The GitHub repository Pablo-H-H/Inteligencia_Artificial_Clasificador_Videojuegos contains a labelled image folder "videogames-cnn-dataset" with 21 categories: Apex Legends, CSGO, Clash Royale, Dead by Daylight, Dota 2, Escape from Tarkov, FIFA 21, Fortnite, Free Fire, GTA V, League of Legends, Minecraft, Overwatch, PUBG Battlegrounds, Rainbow Six, Rocket League, Rust, Sea of Thieves, Valorant, Warzone, World of Warcraft. Examples follow, each with its label.

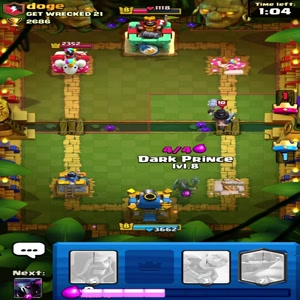
Label: Clash Royale

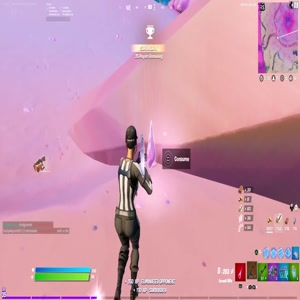
Label: Fortnite

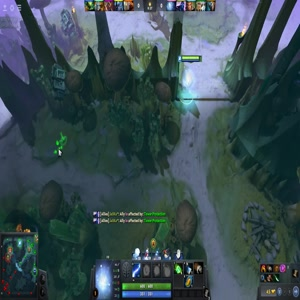
Label: Dota 2

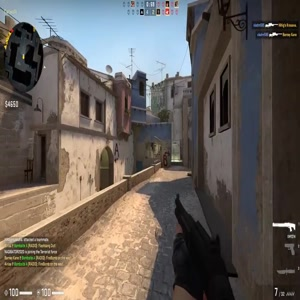
Label: CSGO

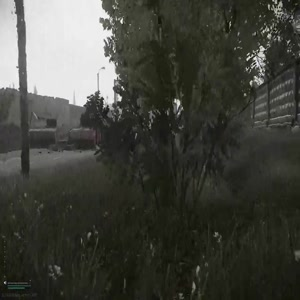
Label: Escape from Tarkov

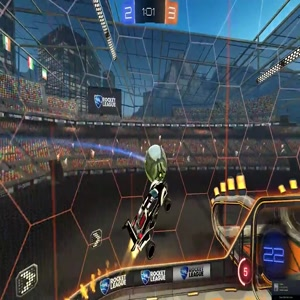
Label: Rocket League
